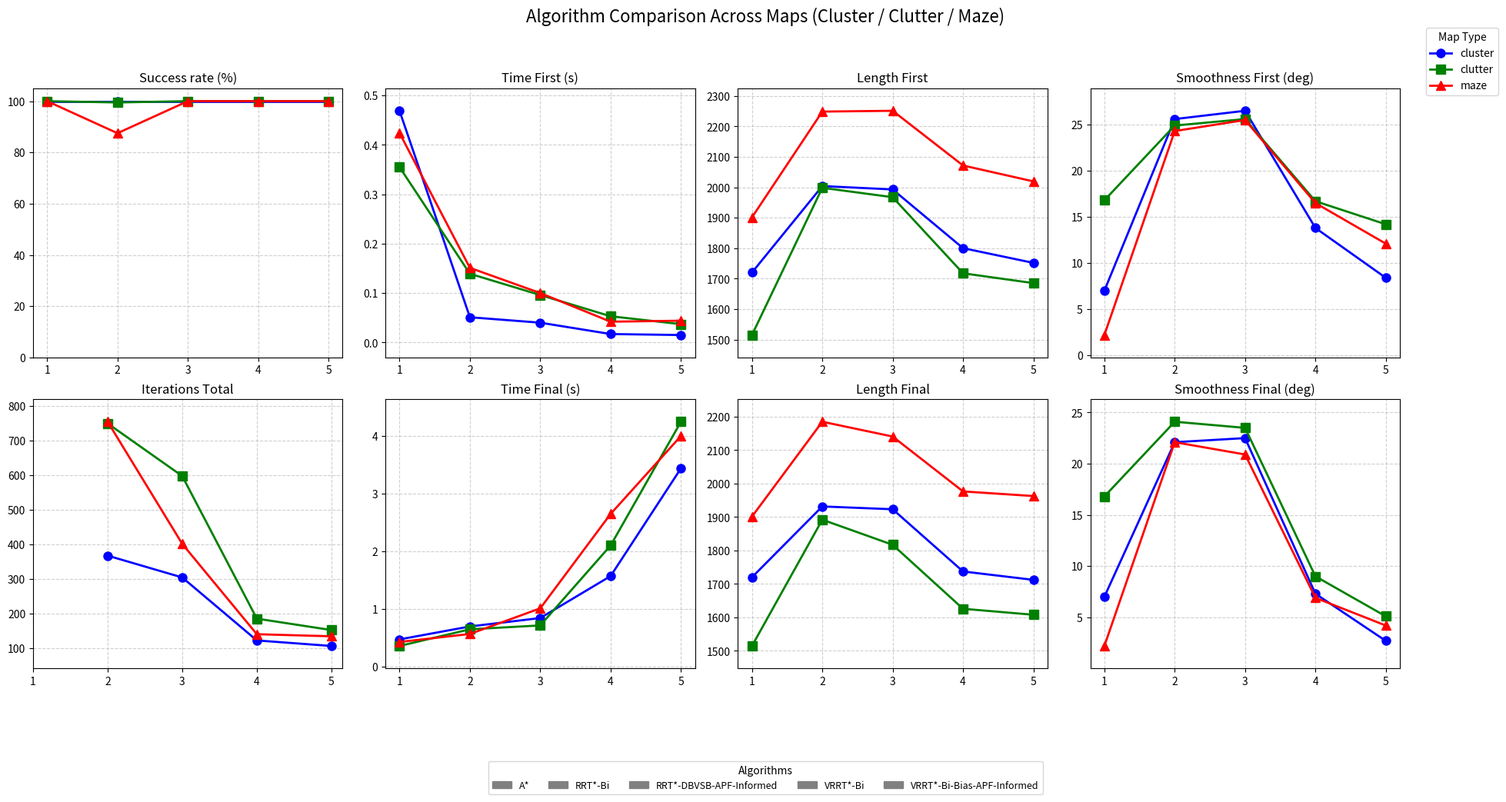

Python code for this plot:
import os
import numpy as np
import matplotlib.pyplot as plt
from matplotlib.patches import Patch

# 新增绘图函数
def plot_algorithm_comparison_across_maps(avg_matrices, map_names=None, algo_names=None, save_dir=None):
    """
    绘制三种地图下各算法的指标折线对比图（8个子图）

    Parameters:
    -----------
    avg_matrices : list of lists
        包含三个矩阵的列表，每个矩阵为二维列表（行=算法，列=指标）
        指标顺序固定：[成功率(%), 首次时间(s), 首次长度, 首次平滑度(deg),
                      迭代次数, 最终时间(s), 最终长度, 最终平滑度(deg)]
        三个矩阵的行顺序必须一致（同一行对应同一算法）
    map_names : list of str, optional
        三种地图的名称，默认 ['cluster', 'clutter', 'maze']
    algo_names : list of str, optional
        算法名称列表，长度等于矩阵行数。若未提供，则使用 'Algo1', 'Algo2', ...
    save_dir : str, optional
        图片保存目录，若为 None 则不保存，仅显示
    """
    # 默认地图名称
    if map_names is None:
        map_names = ['cluster', 'clutter', 'maze']
    if len(map_names) != 3:
        raise ValueError("必须提供恰好三种地图的名称")

    if len(avg_matrices) != 3:
        raise ValueError("必须提供恰好三个平均值矩阵（对应三种地图）")

    # 转换为 numpy 数组
    mats = [np.array(mat, dtype=float) for mat in avg_matrices]
    n_algo = mats[0].shape[0]
    for m in mats:
        if m.shape[0] != n_algo:
            raise ValueError("所有矩阵的行数（算法数）必须相同")
        if m.shape[1] != 8:
            raise ValueError("每个矩阵必须包含 8 列指标")

    # 算法名称
    if algo_names is None:
        algo_names = [f'Algo{i+1}' for i in range(n_algo)]
    else:
        if len(algo_names) != n_algo:
            raise ValueError("算法名称列表长度必须与矩阵行数一致")

    # 指标名称（8个）
    metric_names = [
        'Success rate (%)',
        'Time First (s)',
        'Length First',
        'Smoothness First (deg)',
        'Iterations Total',
        'Time Final (s)',
        'Length Final',
        'Smoothness Final (deg)'
    ]

    # 准备绘图数据：每个指标一个列表，每个列表包含三个地图的向量
    all_data = []
    for metric_idx in range(8):
        map_vectors = []
        for map_idx in range(3):
            vec = mats[map_idx][:, metric_idx].copy()
            # 如果是迭代次数（索引4），将 A*（第一个算法）的值设为 NaN
            if metric_idx == 4:
                vec[0] = np.nan
            map_vectors.append(vec)
        all_data.append(map_vectors)  # shape: (8, 3, n_algo)

    # 创建 2x4 子图
    fig, axes = plt.subplots(2, 4, figsize=(20, 10))
    fig.suptitle('Algorithm Comparison Across Maps (Cluster / Clutter / Maze)', fontsize=16)

    # 三种地图的样式
    styles = [
        {'color': 'blue', 'marker': 'o', 'linestyle': '-'},
        {'color': 'green', 'marker': 's', 'linestyle': '-'},
        {'color': 'red', 'marker': '^', 'linestyle': '-'}
    ]

    # 绘制每个子图
    for idx, metric_name in enumerate(metric_names):
        row = idx // 4
        col = idx % 4
        ax = axes[row][col]

        map_vectors = all_data[idx]

        for map_i, vec in enumerate(map_vectors):
            x = np.arange(n_algo)
            mask = ~np.isnan(vec)
            ax.plot(x[mask], vec[mask],
                    label=map_names[map_i],
                    color=styles[map_i]['color'],
                    marker=styles[map_i]['marker'],
                    linestyle=styles[map_i]['linestyle'],
                    linewidth=2, markersize=8)

        # 横轴使用简短编号（1, 2, 3, ...）
        ax.set_xticks(np.arange(n_algo))
        ax.set_xticklabels([str(i+1) for i in range(n_algo)])
        ax.set_title(metric_name)
        ax.grid(True, linestyle='--', alpha=0.6)

        # 纵轴范围微调
        if metric_name == 'Success rate (%)':
            ax.set_ylim(0, 105)
        else:
            all_vals = np.concatenate([v[~np.isnan(v)] for v in map_vectors])
            if len(all_vals) > 0:
                min_val = np.min(all_vals)
                max_val = np.max(all_vals)
                margin = (max_val - min_val) * 0.1 if max_val > min_val else 0.5
                ax.set_ylim(min_val - margin, max_val + margin)

    # ----- 添加图例（两个）-----
    # 1. 地图图例（右上角）
    map_handles = []
    for map_i, name in enumerate(map_names):
        line = plt.Line2D([], [],
                          color=styles[map_i]['color'],
                          marker=styles[map_i]['marker'],
                          linestyle=styles[map_i]['linestyle'],
                          linewidth=2, markersize=8,
                          label=name)
        map_handles.append(line)
    fig.legend(handles=map_handles, loc='upper right', bbox_to_anchor=(0.98, 0.96),
               ncol=1, fontsize=10, title='Map Type')

    # 2. 算法图例（底部，横向排列）
    # 使用灰色方块作为标识（避免与地图颜色混淆）
    algo_handles = [Patch(facecolor='gray', edgecolor='gray', label=name) for name in algo_names]
    fig.legend(handles=algo_handles, loc='lower center', bbox_to_anchor=(0.5, -0.05),
               ncol=len(algo_names), fontsize=9, title='Algorithms')

    plt.tight_layout(rect=[0, 0, 0.92, 0.95])  # 为底部图例留空间
    plt.subplots_adjust(bottom=0.12)          # 进一步调整底部空间

    if save_dir:
        os.makedirs(save_dir, exist_ok=True)
        save_path = os.path.join(save_dir, 'algorithm_comparison_across_maps.png')
        plt.savefig(save_path, dpi=150, bbox_inches='tight')
        print(f"图片已保存至: {save_path}")

    plt.show()
    
def plot_planner_comparison(planner_names, success_rates, avg_data, err_data,
                            step, map_type, save_dir=None):
    """
    绘制规划器对比图（合并为一张2x4子图）
    """
    colors = ["#ff0000", "#ff7700", "#ffee00", "#183b00ec", "#51ff00", "#00eeff",
              "#0037ff", "#4c00ff", "#bb00ff", "#fb00ff", "#ff0066", "#4b000253"]
    if len(planner_names) > len(colors):
        colors = colors * (len(planner_names) // len(colors) + 1)

    legend_elements = [Patch(facecolor=colors[i], edgecolor='black',
                             label=planner_names[i])
                       for i in range(len(planner_names))]

    fig, axes = plt.subplots(2, 4, figsize=(22, 10))

    # 子图数据顺序：行1 (0,0)~(0,3), 行2 (1,0)~(1,3)
    subplot_data = [
        (0, 0, success_rates, None, 'Success rate (%)'),
        (0, 1, avg_data['max_time_first'], err_data['max_time_first'], 'Time First (s)'),
        (0, 2, avg_data['len_first'], err_data['len_first'], 'Length First'),
        (0, 3, avg_data['smooth_first'], err_data['smooth_first'], 'Smoothness First (deg)'),
        (1, 0, avg_data['sum_iter'], err_data['sum_iter'], 'Iterations Total'),
        (1, 1, avg_data['time_final'], err_data['time_final'], 'Time Final (s)'),
        (1, 2, avg_data['len_final'], err_data['len_final'], 'Length Final'),
        (1, 3, avg_data['smooth_final'], err_data['smooth_final'], 'Smoothness Final (deg)')
    ]

    for row, col, y_vals, y_err, title in subplot_data:
        ax = axes[row][col]
        x_pos = np.arange(len(planner_names))
        for i, (val, err) in enumerate(zip(y_vals, y_err if y_err is not None else [None]*len(y_vals))):
            ax.bar(x_pos[i], val, yerr=err, color=colors[i], capsize=5,
                   edgecolor='black', width=0.6)
        ax.set_xticks(x_pos)
        ax.set_xticklabels([''] * len(x_pos))
        ax.set_title(title)
        ax.grid(axis='y', linestyle='--', alpha=0.7)

        # 纵轴范围优化
        if title == 'Success rate (%)':
            ax.set_ylim(0, 110)
        elif 'Iterations' not in title:
            data_min = min(y_vals) if y_vals else 0
            if data_min > 0:
                ax.set_ylim(bottom=data_min * 0.9)

        # ---- 在最终长度和平滑度上标注优化百分比 ----
        if title == 'Length Final':
            y_min, y_max = ax.get_ylim()
            offset = (y_max - y_min) * 0.02
            for i, val_final in enumerate(y_vals):
                val_first = avg_data['len_first'][i]
                if val_first > 0:
                    reduction = (val_first - val_final) / val_first * 100
                    label = f'-{reduction:.1f}%' if reduction >= 0 else f'+{-reduction:.1f}%'
                else:
                    label = 'N/A'
                ax.text(x_pos[i], val_final + offset, label,
                        ha='center', va='bottom', fontsize=8, color='black', fontweight='bold')

        if title == 'Smoothness Final (deg)':
            y_min, y_max = ax.get_ylim()
            offset = (y_max - y_min) * 0.02
            for i, val_final in enumerate(y_vals):
                val_first = avg_data['smooth_first'][i]
                if val_first > 0:
                    reduction = (val_first - val_final) / val_first * 100
                    label = f'-{reduction:.1f}%' if reduction >= 0 else f'+{-reduction:.1f}%'
                else:
                    label = 'N/A'
                ax.text(x_pos[i], val_final + offset, label,
                        ha='center', va='bottom', fontsize=8, color='black', fontweight='bold')

    fig.legend(handles=legend_elements, loc='upper right',
               bbox_to_anchor=(0.98, 0.96), ncol=1, fontsize=9,
               title='Planner', title_fontsize=10)

    plt.suptitle(f'Planner Comparison (step={step}) — {map_type} map', fontsize=14)
    plt.tight_layout(rect=[0, 0, 0.92, 0.95])

    if save_dir:
        os.makedirs(save_dir, exist_ok=True)
        save_path = os.path.join(save_dir, f'comparison_step={step}_{map_type}.png')
        plt.savefig(save_path, dpi=150)

    plt.show()


if __name__ == '__main__':
    # planner_names = ['A*', 'RRT*-Bi', 'RRT*-DBVSB-APF-Informed', 'VRRT*-Bi', 'VRRT*-Bi-Bias-APF-Informed']  # 规划器名称需手动提供
    # step = 15
    # save_dir = './test_results'
    
    # map_type = 'cluster'
    # avg_matrix = [
    #     [100.0,	0.469,	1720.0,	7.0,    0,      0.469,  1720.0,	7.0],
    #     [100.0,	0.051,	2004.2,	25.6,	368,	0.693,	1931.7,	22.1],
    #     [100.0,	0.040,	1993.1,	26.5,	305,	0.839,	1923.3,	22.5],
    #     [100.0,	0.017,	1800.2,	13.8,	123,	1.566,	1737.4,	7.3],
    #     [100.0,	0.015,	1751.8,	8.4,	107,	3.433,	1712.3,	2.7]]
    # std_matrix = [
    #     [0, 0, 0, 0, 0, 0, 0],
    #     [0.025, 97.300, 3.7, 156.0, 0.080, 54.800, 4.0],
    #     [0.013, 65.700, 3.4, 73.0, 0.041, 49.300, 3.9],
    #     [0.005, 31.2, 4, 16, 0.04, 6.2, 2.4],
    #     [0.002, 15.4, 2.7, 9, 0.187, 0.5, 0.7]]
    
    # map_type = 'clutter'
    # avg_matrix = [
    #     [100.0,	0.355,	1514.7,	16.8,    0,     0.355,  1514.7,	16.8],
    #     [99.5,	0.139,	1998.5,	24.9,	750,	0.644,	1892.1,	24.1],
    #     [100.0,	0.096,	1967.6,	25.6,	598,	0.711,	1817.1,	23.5],
    #     [100.0,	0.053,	1717.6,	16.7,	186,	2.096,	1625.9,	9.0],
    #     [100.0,	0.037,	1685.3,	14.2,	153,	4.241,	1608.0,	5.1]]
    # std_matrix = [
    #     [0, 0, 0, 0, 0, 0, 0],
    #     [0.060, 178.4, 3.6, 316, 0.099, 130.8, 4.4],
    #     [0.040, 165.2, 3.4, 234, 0.104, 74, 5],
    #     [0.028, 40.3, 4.4, 52, 0.07, 4.7, 3],
    #     [0.010, 29, 3.6, 24, 0.201, 1.8, 1.5]]
    
    # map_type = 'maze'
    # avg_matrix = [
    #     [100.0,	0.424,	1901.3,	2.2,    0,      0.424,  1901.3,	2.2],
    #     [87.5,	0.151,	2248.9,	24.3,	755,	0.563,	2184.9,	22.1],
    #     [100.0,	0.100,	2251.6,	25.5,	402,	1.007,	2140.6,	20.9],
    #     [100.0,	0.042,	2071.8,	16.5,	141,	2.643,	1976.6,	6.9],
    #     [100.0,	0.044,	2019.6,	12.1,	135,	3.994,	1962.8,	4.2]]
    # std_matrix = [
    #     [0, 0, 0, 0, 0, 0, 0],
    #     [0.076, 104.1, 4.4, 462, 0.116, 105, 5],
    #     [0.053, 97.4, 3.6, 115, 0.048, 62.4, 3.9],
    #     [0.013, 30.4, 3.9, 21, 0.041, 3.8, 2.4],
    #     [0.021, 24.9, 3.4, 32, 0.111, 3.8, 1.5]]

    # # 解包
    # success_rates = [row[0] for row in avg_matrix]
    # avg_data = {
    #     'max_time_first': [row[1] for row in avg_matrix],
    #     'len_first': [row[2] for row in avg_matrix],
    #     'smooth_first': [row[3] for row in avg_matrix],
    #     'sum_iter': [row[4] for row in avg_matrix],
    #     'time_final': [row[5] for row in avg_matrix],
    #     'len_final': [row[6] for row in avg_matrix],
    #     'smooth_final': [row[7] for row in avg_matrix]
    # }
    # err_data = {
    #     'max_time_first': [row[0] for row in std_matrix],
    #     'len_first': [row[1] for row in std_matrix],
    #     'smooth_first': [row[2] for row in std_matrix],
    #     'sum_iter': [row[3] for row in std_matrix],
    #     'time_final': [row[4] for row in std_matrix],
    #     'len_final': [row[5] for row in std_matrix],
    #     'smooth_final': [row[6] for row in std_matrix]
    # }

    # # 调用绘图函数
    # plot_planner_comparison(planner_names, success_rates, avg_data, err_data,
    #                         step, map_type, save_dir)
    
    algo_names = ['A*', 'RRT*-Bi', 'RRT*-DBVSB-APF-Informed', 'VRRT*-Bi', 'VRRT*-Bi-Bias-APF-Informed']  # 规划器名称需手动提供
    avg_cluster = [
        [100.0,	0.469,	1720.0,	7.0,    0,      0.469,  1720.0,	7.0],
        [100.0,	0.051,	2004.2,	25.6,	368,	0.693,	1931.7,	22.1],
        [100.0,	0.040,	1993.1,	26.5,	305,	0.839,	1923.3,	22.5],
        [100.0,	0.017,	1800.2,	13.8,	123,	1.566,	1737.4,	7.3],
        [100.0,	0.015,	1751.8,	8.4,	107,	3.433,	1712.3,	2.7]]
    
    avg_clutter = [
        [100.0,	0.355,	1514.7,	16.8,    0,     0.355,  1514.7,	16.8],
        [99.5,	0.139,	1998.5,	24.9,	750,	0.644,	1892.1,	24.1],
        [100.0,	0.096,	1967.6,	25.6,	598,	0.711,	1817.1,	23.5],
        [100.0,	0.053,	1717.6,	16.7,	186,	2.096,	1625.9,	9.0],
        [100.0,	0.037,	1685.3,	14.2,	153,	4.241,	1608.0,	5.1]]
    avg_maze = [
        [100.0,	0.424,	1901.3,	2.2,    0,      0.424,  1901.3,	2.2],
        [87.5,	0.151,	2248.9,	24.3,	755,	0.563,	2184.9,	22.1],
        [100.0,	0.100,	2251.6,	25.5,	402,	1.007,	2140.6,	20.9],
        [100.0,	0.042,	2071.8,	16.5,	141,	2.643,	1976.6,	6.9],
        [100.0,	0.044,	2019.6,	12.1,	135,	3.994,	1962.8,	4.2]]
    
    avg_matrices = [avg_cluster, avg_clutter, avg_maze]
    map_names = ['cluster', 'clutter', 'maze']
    
    # 调用绘图函数
    plot_algorithm_comparison_across_maps(avg_matrices, map_names, algo_names, save_dir='./test_results')
    
